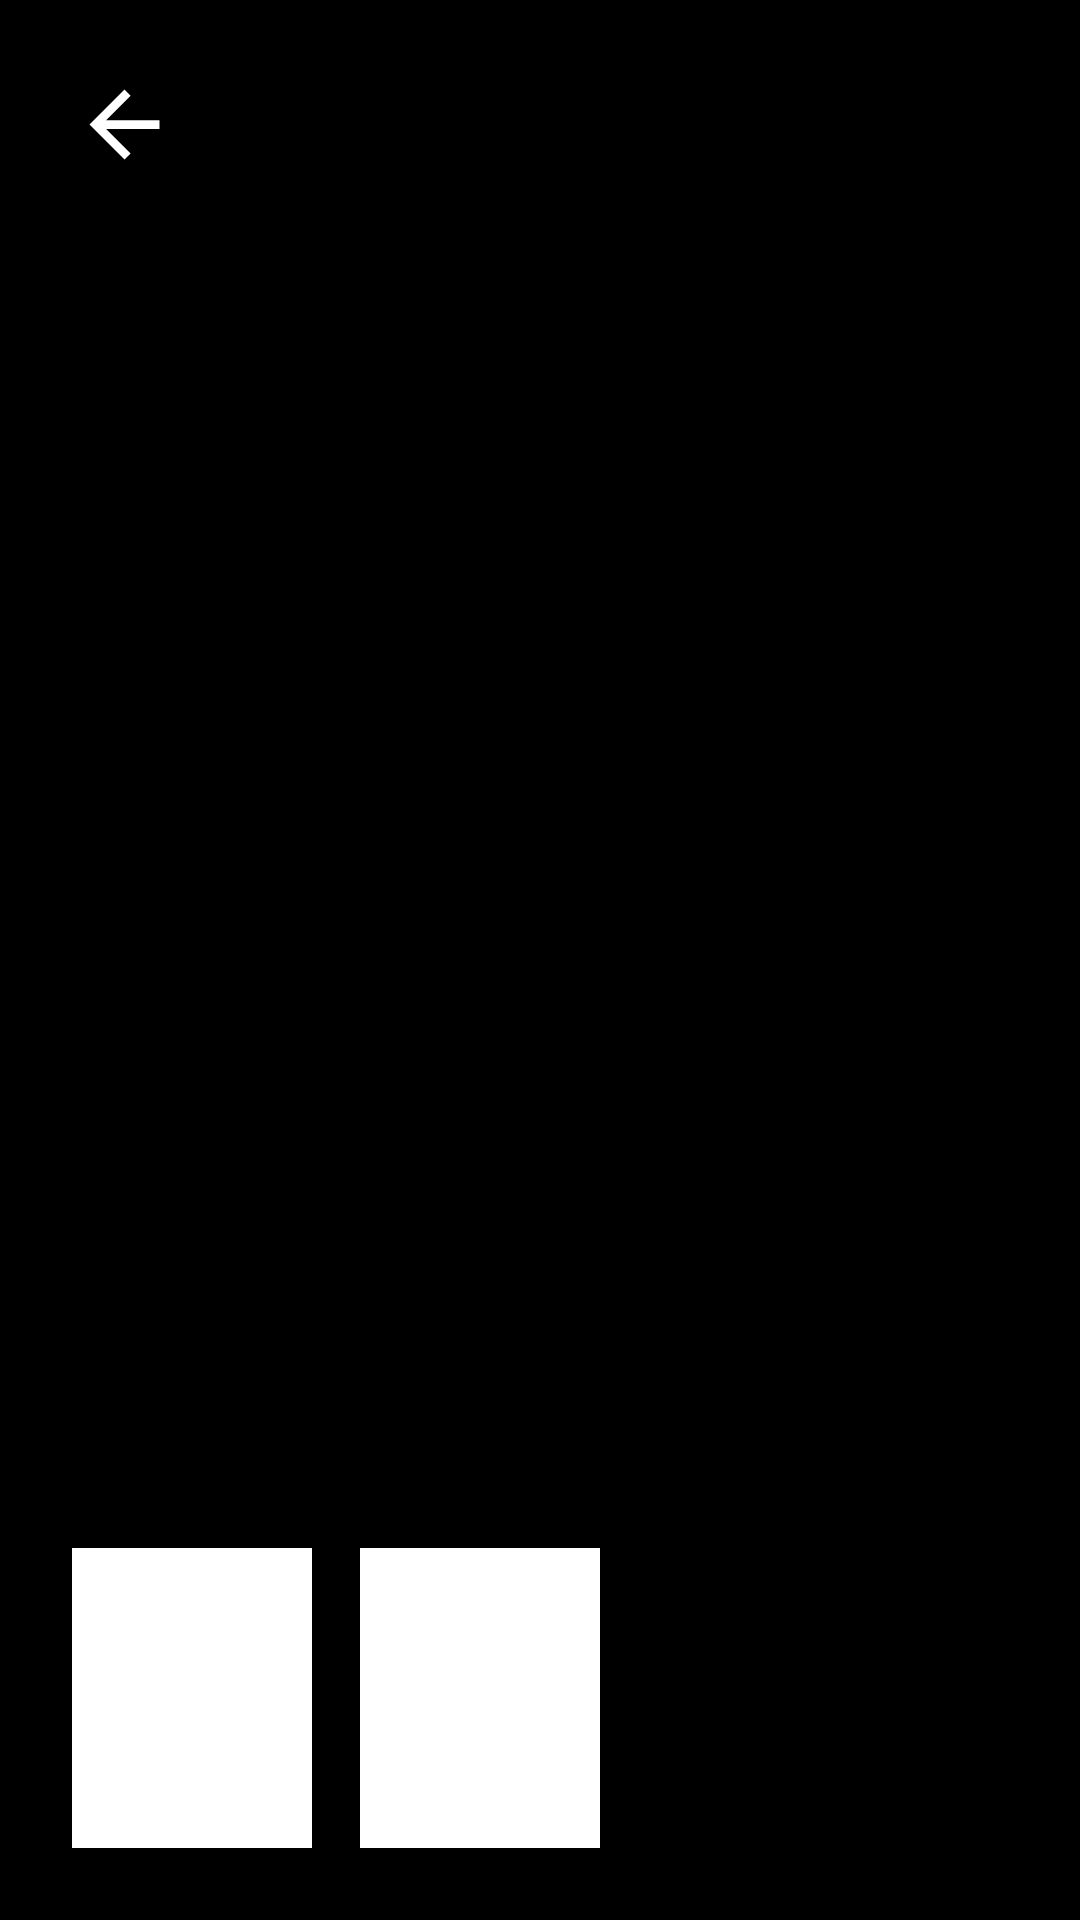

Reconstruct the res/layout file that produces this screen, plus the resources it refers to.
<!-- AndroidManifest.xml: application theme Theme.ImageProcessingApplication -->
<!-- res/layout/activity_image.xml -->
<?xml version="1.0" encoding="utf-8"?>
<layout xmlns:tools="http://schemas.android.com/tools"
    xmlns:android="http://schemas.android.com/apk/res/android"
    xmlns:app="http://schemas.android.com/apk/res-auto">
<androidx.constraintlayout.widget.ConstraintLayout
    android:id="@+id/main"
    android:layout_width="match_parent"
    android:layout_height="match_parent"
    tools:context=".ImageActivity">

    <ImageView
        android:id="@+id/imageView"
        android:layout_width="match_parent"
        android:layout_height="match_parent"
        android:background="#000000"
        android:contentDescription="@string/captured_image"
        app:srcCompat="?android:attr/scrollbarTrackVertical"
        tools:layout_editor_absoluteX="84dp"
        tools:layout_editor_absoluteY="49dp" />

    <ImageView
        android:id="@+id/bGrayFilter"
        android:layout_width="80dp"
        android:layout_height="100dp"
        android:layout_marginStart="16dp"
        android:layout_marginBottom="24dp"
        android:background="#FFFFFF"
        android:contentDescription="@string/captured_image"
        app:layout_constraintBottom_toBottomOf="parent"
        app:layout_constraintStart_toEndOf="@+id/bResetFilter"
        app:srcCompat="?android:attr/scrollbarTrackVertical" />

    <ImageView
        android:id="@+id/bResetFilter"
        android:layout_width="80dp"
        android:layout_height="100dp"
        android:layout_marginStart="24dp"
        android:layout_marginBottom="24dp"
        android:background="#FFFFFF"
        android:contentDescription="@string/captured_image"
        app:layout_constraintBottom_toBottomOf="parent"
        app:layout_constraintStart_toStartOf="parent"
        app:srcCompat="?android:attr/scrollbarTrackVertical" />


    <ImageButton
        android:id="@+id/bBackMain"
        android:layout_width="35dp"
        android:layout_height="35dp"
        android:layout_marginStart="24dp"
        android:layout_marginTop="24dp"
        android:background="?attr/selectableItemBackground"
        android:contentDescription="@string/back_to_home"
        android:scaleType="fitCenter"
        app:layout_constraintStart_toStartOf="parent"
        app:layout_constraintTop_toTopOf="parent"
        app:srcCompat="?attr/homeAsUpIndicator"
        app:tint="@color/white"
        tools:ignore="TouchTargetSizeCheck" />
</androidx.constraintlayout.widget.ConstraintLayout>
</layout>
<!-- resources referenced by this layout -->
<resources>
  <string name="back_to_home">Back to home</string>
  <string name="captured_image">Captured image</string>
  <style name="Theme.ImageProcessingApplication" parent="Base.Theme.ImageProcessingApplication" />
  <style name="Base.Theme.ImageProcessingApplication" parent="Theme.Material3.DayNight.NoActionBar">
          
          
      </style>
  <!-- not gathered from this repository: default colours our renderer supplied (Android Studio template values) -->
  <color name="white">#FFFFFFFF</color>
</resources>
